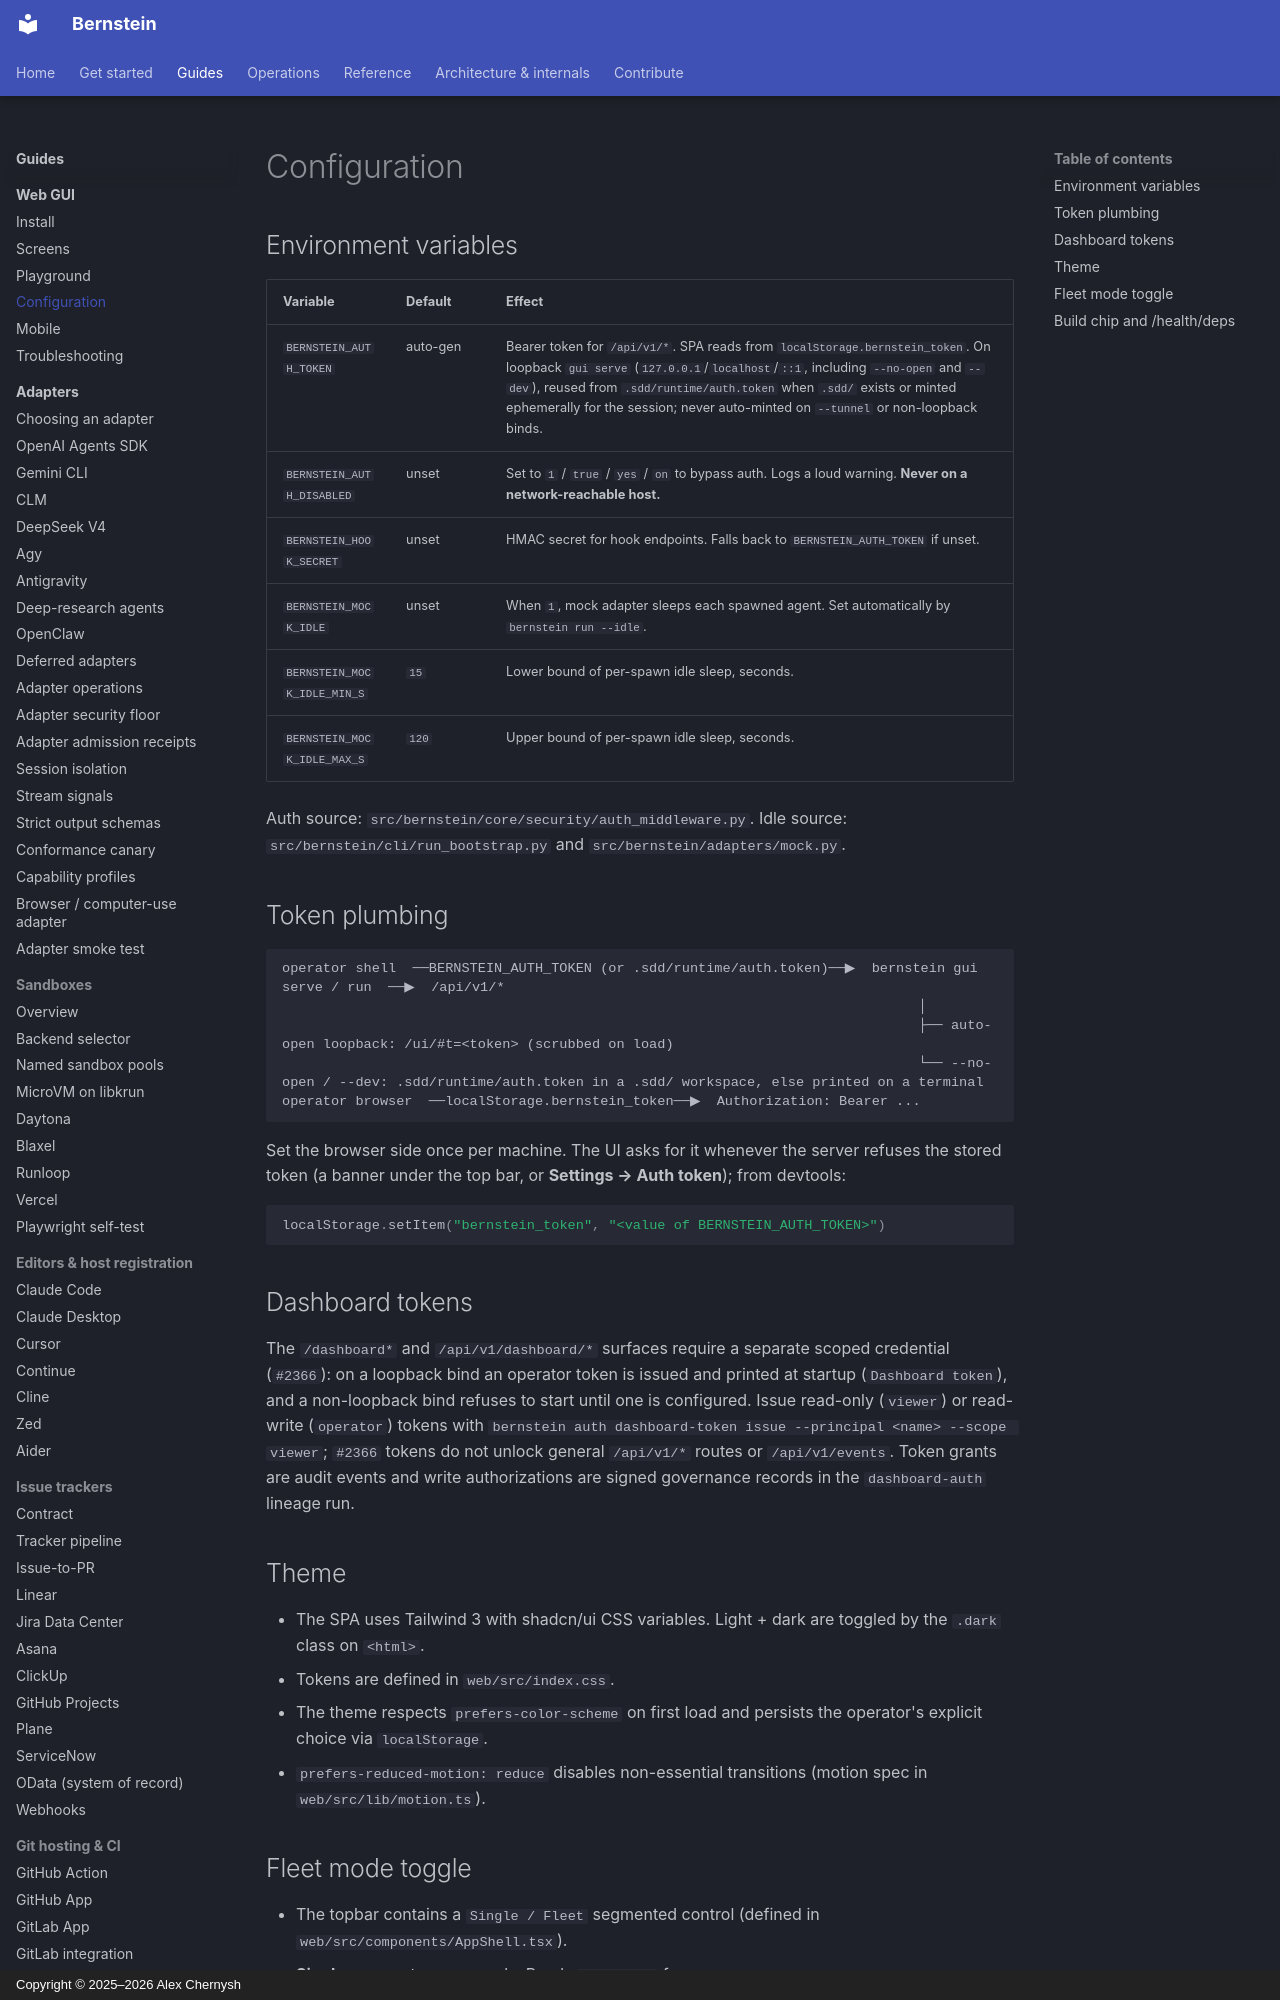

repository: sipyourdrink-ltd/bernstein · page: gui/configuration/index.html · generator: mkdocs · copyright: Copyright © 2025–2026 Alex Chernysh

---
title: Configuration
description: Environment variables, theme selection, and fleet mode toggle for the Bernstein GUI.
tags:
  - gui
  - configuration
---

# Configuration

## Environment variables

| Variable                    | Default     | Effect                                                  |
|-----------------------------|-------------|---------------------------------------------------------|
| `BERNSTEIN_AUTH_TOKEN`      | auto-gen    | Bearer token for `/api/v1/*`. SPA reads from `localStorage.bernstein_token`. On loopback `gui serve` (`127.0.0.1`/`localhost`/`::1`, including `--no-open` and `--dev`), reused from `.sdd/runtime/auth.token` when `.sdd/` exists or minted ephemerally for the session; never auto-minted on `--tunnel` or non-loopback binds. |
| `BERNSTEIN_AUTH_DISABLED`   | unset       | Set to `1` / `true` / `yes` / `on` to bypass auth. Logs a loud warning. **Never on a network-reachable host.** |
| `BERNSTEIN_HOOK_SECRET`     | unset       | HMAC secret for hook endpoints. Falls back to `BERNSTEIN_AUTH_TOKEN` if unset. |
| `BERNSTEIN_MOCK_IDLE`       | unset       | When `1`, mock adapter sleeps each spawned agent. Set automatically by `bernstein run --idle`. |
| `BERNSTEIN_MOCK_IDLE_MIN_S` | `15`        | Lower bound of per-spawn idle sleep, seconds.           |
| `BERNSTEIN_MOCK_IDLE_MAX_S` | `120`       | Upper bound of per-spawn idle sleep, seconds.           |

Auth source: `src/bernstein/core/security/auth_middleware.py`. Idle source: `src/bernstein/cli/run_bootstrap.py` and `src/bernstein/adapters/mock.py`.

## Token plumbing

```text
operator shell  ──BERNSTEIN_AUTH_TOKEN (or .sdd/runtime/auth.token)──▶  bernstein gui serve / run  ──▶  /api/v1/*
                                                                              │
                                                                              ├── auto-open loopback: /ui/#t=<token> (scrubbed on load)
                                                                              └── --no-open / --dev: .sdd/runtime/auth.token in a .sdd/ workspace, else printed on a terminal
operator browser  ──localStorage.bernstein_token──▶  Authorization: Bearer ...
```

Set the browser side once per machine. The UI asks for it whenever the server
refuses the stored token (a banner under the top bar, or **Settings → Auth
token**); from devtools:

```js
localStorage.setItem("bernstein_token", "<value of BERNSTEIN_AUTH_TOKEN>")
```
